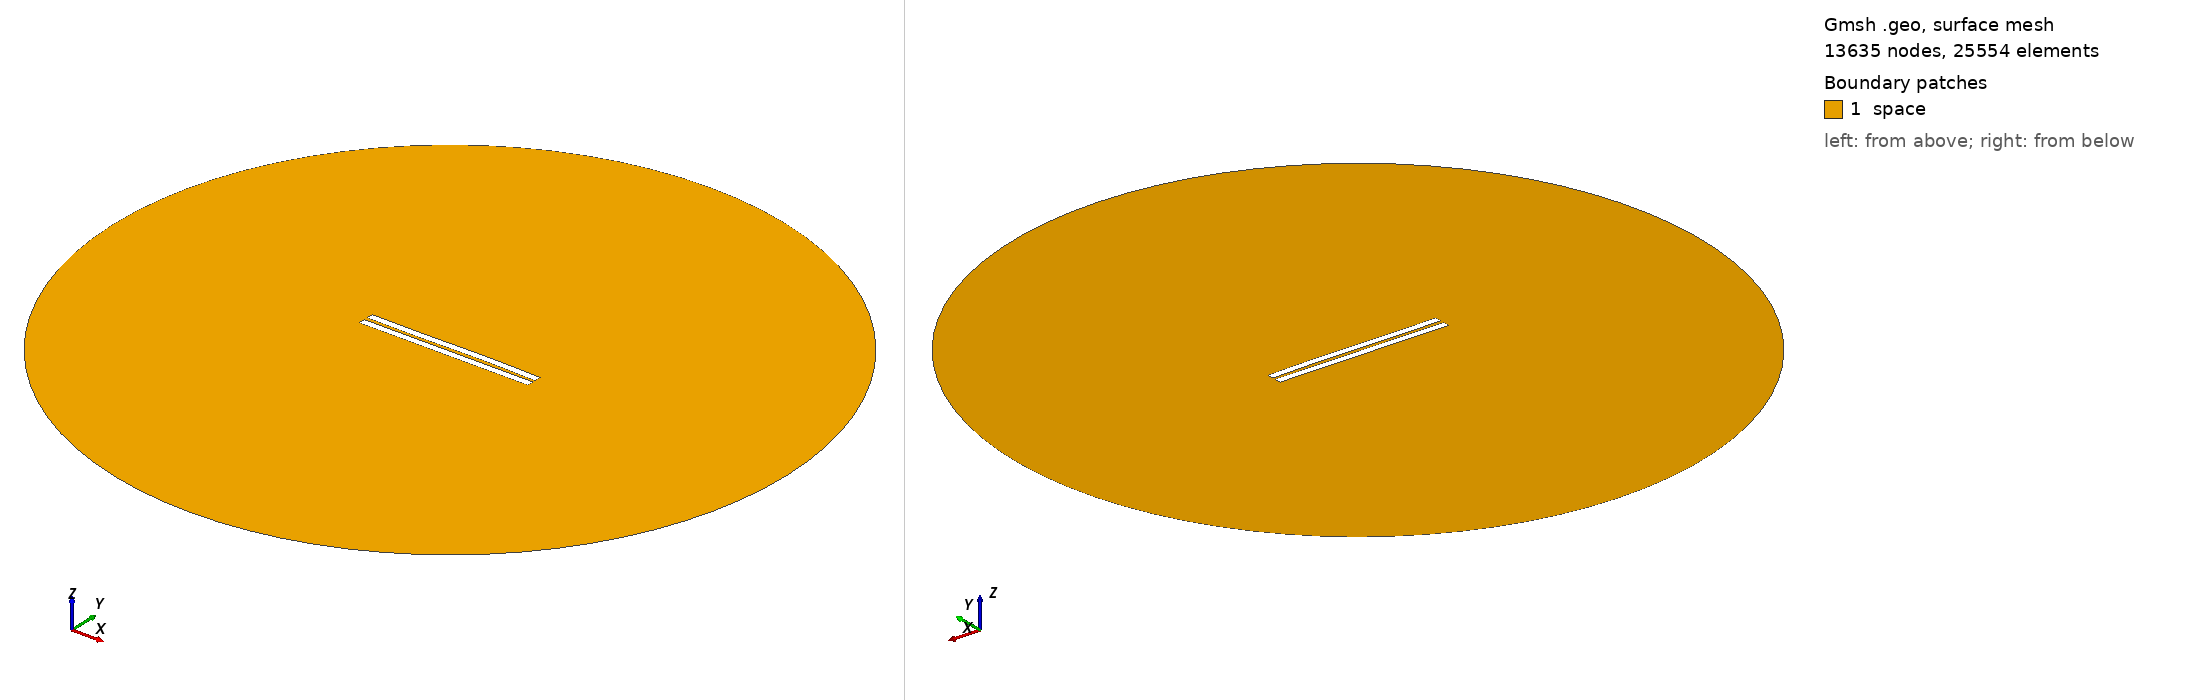

Gmsh geometry script, surface-meshed: 13635 nodes, 25554 surface elements. Boundary patches (legend numbers): 1 space. Left view from above one corner, right view from below the opposite corner. Legend entries are the model's physical surfaces. The drawing asked Gmsh for element sizes between 1% and 20% of the model's largest extent; the script's own settings can give other sizes.

=== 2078.geo (drawn) ===
//---------------------------------------
// Geometry kernel
//---------------------------------------

SetFactory("OpenCASCADE");



//---------------------------------------
// Parameters of the geometry
//---------------------------------------

// Overetch of the upper plate
overetch = 0.0;

// Distance between the plates
distance = 2.25;

// Discretization over the x axis (for the deformation)
nx = 50; 

// Length of the plate
L = 100 - overetch; 

// Number of modes
n = 4; 

// 1st mode coefficient
coeff(1) = -0.075;
beta(1) = 0.596864 * 3.1415926535 / L;

// 2nd mode coefficient
coeff(2) = 0.07499999999999998;
beta(2) = 1.49418 * 3.1415926535 / L;

// 3rd mode coefficient
coeff(3) = -0.15;
beta(3) = 2.50025 * 3.1415926535 / L;

// 4th mode coefficient
coeff(4) = 0.0;
beta(4) = 3.49999 * 3.1415926535 / L;



//---------------------------------------
// Upper plate (deformed rectangle)
//---------------------------------------

// Coordiantes of the upper plate
xmin = -50;
xmax = 50 - overetch;

// Height of the upper plate
yheight = 4 - 2 * overetch;

// Indexes of the points
UpperID[] = {};
LowerID[] = {};
LeftID[] = {};
RightID[] = {};

// Point index
p = 1;

// Horizontal edges
For i In {1:nx}
    x = xmin + (i-1)*(xmax - xmin)/(nx-1);

    y_bottom = distance / 2 + overetch;
    For j In {1:n}
        C = (Cosh(beta(j)*L) + Cos(beta(j)*L)) / (Sinh(beta(j)*L) + Sin(beta(j)*L));
        y_bottom  = y_bottom + coeff(j) * (Cosh(beta(j)*(x+50)) - Cos(beta(j)*(x+50)) - C * (Sinh(beta(j)*(x+50)) - Sin(beta(j)*(x+50))));
    EndFor

    y_top = y_bottom + yheight;

    Point(p) = {x, y_top, 0, 1.0};
    UpperID[i] = p;
    p = p + 1;

    Point(p) = {x, y_bottom, 0, 1.0};
    LowerID[i] = p;
    p = p + 1;
EndFor

// Create point lists
UpperPts[] = {}; LowerPts[] = {};
For i In {1:nx}
  UpperPts[] += {UpperID[i]};
  LowerPts[] += {LowerID[i]};
EndFor

// Build splines
Spline(1) = {UpperPts[]};
Spline(2) = {LowerPts[]};
Line(3) = {LowerPts[nx-1], UpperPts[nx-1]};
Line(4) = {LowerPts[0], UpperPts[0]};

// Build the plane surface
Curve Loop(1) = {2, 3, -1, -4};
Plane Surface(1) = {1};



//---------------------------------------
// Lower plate (rectangle)
//---------------------------------------

// Vertices
Point(1001) = {-50, -1, 0, 1.0};
Point(1002) = { 50, -1, 0, 1.0};
Point(1003) = { 50,  -5, 0, 1.0};
Point(1004) = {-50,  -5, 0, 1.0};

// Edges
Line(5) = {1001, 1002};
Line(6) = {1002, 1003};
Line(7) = {1003, 1004};
Line(8) = {1004, 1001};

// Plane surface
Line Loop(2) = {5, 6, 7, 8};
Plane Surface(2) = {2}; 



//---------------------------------------
// Outer (fictious) boundary
//---------------------------------------

// Points
Point(1005) = {0, 0, 0};       // Center
Point(1006) = {200, 0, 0};     // Start point
Point(1007) = {0, 200, 0};     // 90 degrees
Point(1008) = {-200, 0, 0};    // 180 degrees
Point(1009) = {0, -200, 0};    // 270 degrees

// Circle arcs (each needs start, center, end)
Circle(9) = {1006, 1005, 1007};
Circle(10) = {1007, 1005, 1008};
Circle(11) = {1008, 1005, 1009};
Circle(12) = {1009, 1005, 1006};

// Plane surface for the entire domain
Curve Loop(3) = {9, 10, 11, 12};
Surface(3) = {3};

// Subtract the plates from the whole domain to obtain the actual domain where we want to solve the equations
BooleanDifference{ Surface{3}; Delete; }{ Surface{1}; Surface{2}; Delete; }




//---------------------------------------
// Transfinite Lines/Curves
//---------------------------------------

// Set the number of points on the boundaries
r = 7;

// Plates
Transfinite Curve {1, 2} = 50*r Using Progression 1;
Transfinite Curve {3, 4} = 2*r Using Progression 1;
Transfinite Line {5, 7} = 50*r Using Progression 1;
Transfinite Line {6, 8} = 2*r Using Progression 1;

// Outer boundary
Transfinite Line {9, 10, 11, 12} = 20 Using Progression 1;



//---------------------------------------
// Physical groups
//---------------------------------------                

// Physical curves (boundaries)
Physical Line("force_segment", 10) = {2};
Physical Line("upper_plate", 11) = {1, 3, 4};
Physical Line("lower_plate", 12) = {5, 6, 7, 8};
Physical Line("boundary", 20) = {9, 10, 11, 12};

// Physical Surfaces
Physical Surface("space", 30) = {3};



//---------------------------------------
// 6. Generate the Mesh
//---------------------------------------

// 2D mesh generation
Mesh 2;
